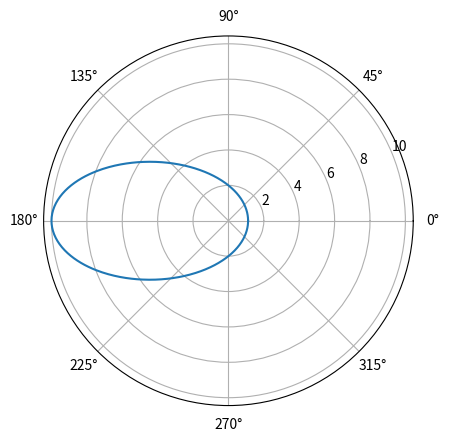

Generate this figure with matplotlib:
import matplotlib.pyplot as plt
import numpy as np

e = 0.8

theta = np.arange(0,np.pi*2,0.01)
r=2/(1+e*np.cos(theta))
plt.polar(theta,r)

plt.show()